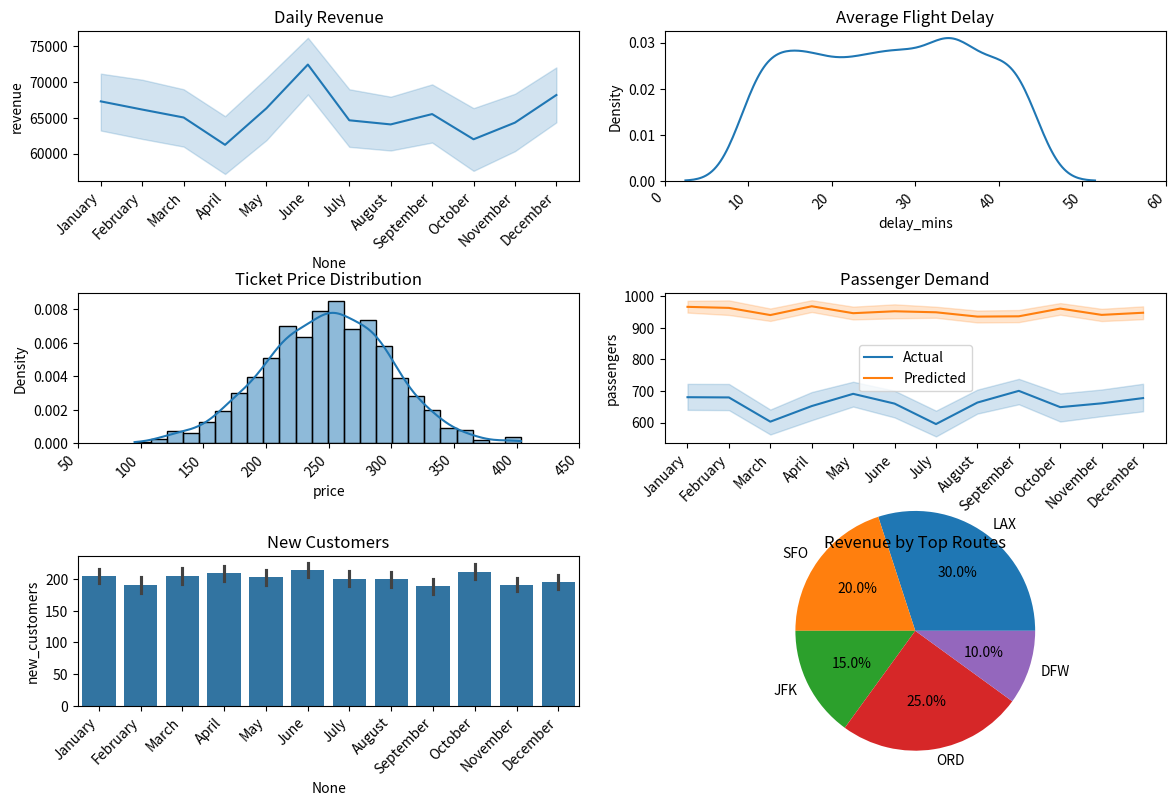

Write the Python code that produced this figure.
import numpy as np
import pandas as pd
import matplotlib.pyplot as plt
import seaborn as sns
import matplotlib.dates as mdates
import matplotlib.ticker as mticker

# Create a DateFormatter object
date_formatter = mdates.DateFormatter('%b')

# Sample data
dates = pd.date_range('2023-01-01', periods=365*3, freq='D')
data = pd.DataFrame({
    'revenue': np.random.randint(30000, 100000, len(dates)),
    'passengers': np.random.randint(300, 1000, len(dates)),
    'price': np.random.normal(250, 50, len(dates)),
    'demand_forecast': np.random.normal(950, 100, len(dates)),
    'new_customers': np.random.randint(100, 300, len(dates)),
    'delay_mins': np.random.randint(10, 45, len(dates)),
}, index=dates)

# Figure
fig = plt.figure(figsize=(12, 8))
gs = fig.add_gridspec(ncols=2, nrows=3)

# Revenue timeseries
ax = fig.add_subplot(gs[0, 0])
sns.lineplot(data=data, x=data.index.month_name(), y='revenue', ax=ax)
# ax.xaxis.set_major_formatter(date_formatter)
# ax.xaxis.set_major_locator(mticker.MaxNLocator(12))
# ax.set_xticklabels(data.index.month_name(), rotation=45, ha='right')
ax.set_title('Daily Revenue')

# Price distribution
ax = fig.add_subplot(gs[1, 0])
sns.histplot(data=data, x='price', stat='density', kde=True, ax=ax)
ax.set_title('Ticket Price Distribution')

# Passenger forecast
ax = fig.add_subplot(gs[1, 1])
sns.lineplot(data=data, x=data.index.month_name(), y='passengers', label='Actual', ax=ax)
sns.lineplot(data=data, x=data.index.month_name(), y='demand_forecast', label='Predicted', ax=ax)
# ax.xaxis.set_major_formatter(date_formatter)
# ax.set_xticklabels(data.index.month_name(), rotation=45, ha='right')
ax.set_title('Passenger Demand')

# Customer metrics
ax = fig.add_subplot(gs[2, 0])
sns.barplot(data=data, x=data.index.month_name(), y='new_customers', ax=ax)
# ax.xaxis.set_major_formatter(date_formatter)
# ax.set_xticklabels(data.index.month_name(), rotation=45, ha='right')
ax.set_title('New Customers')

# Revenue by route
ax = fig.add_subplot(gs[2, 1])
#fig, ax = plt.subplots(figsize=(10, 6))
rev_by_route = [30, 20, 15, 25, 10]
plt.pie(rev_by_route, labels=['LAX', 'SFO', 'JFK', 'ORD', 'DFW'], autopct='%.1f%%', radius=2)
ax.set_title('Revenue by Top Routes')

# Average delay
ax = fig.add_subplot(gs[0, -1])
sns.kdeplot(data=data, x='delay_mins', label='Avg Delay', ax=ax)
ax.set_title('Average Flight Delay')

# Layout
fig.tight_layout()

# Rotate all x-axis labels
for ax in fig.axes:
    ax.set_xticks(ax.get_xticks(), minor=False)
    for label in ax.get_xticklabels():
        label.set_rotation(45)
        label.set_ha('right')

plt.show()